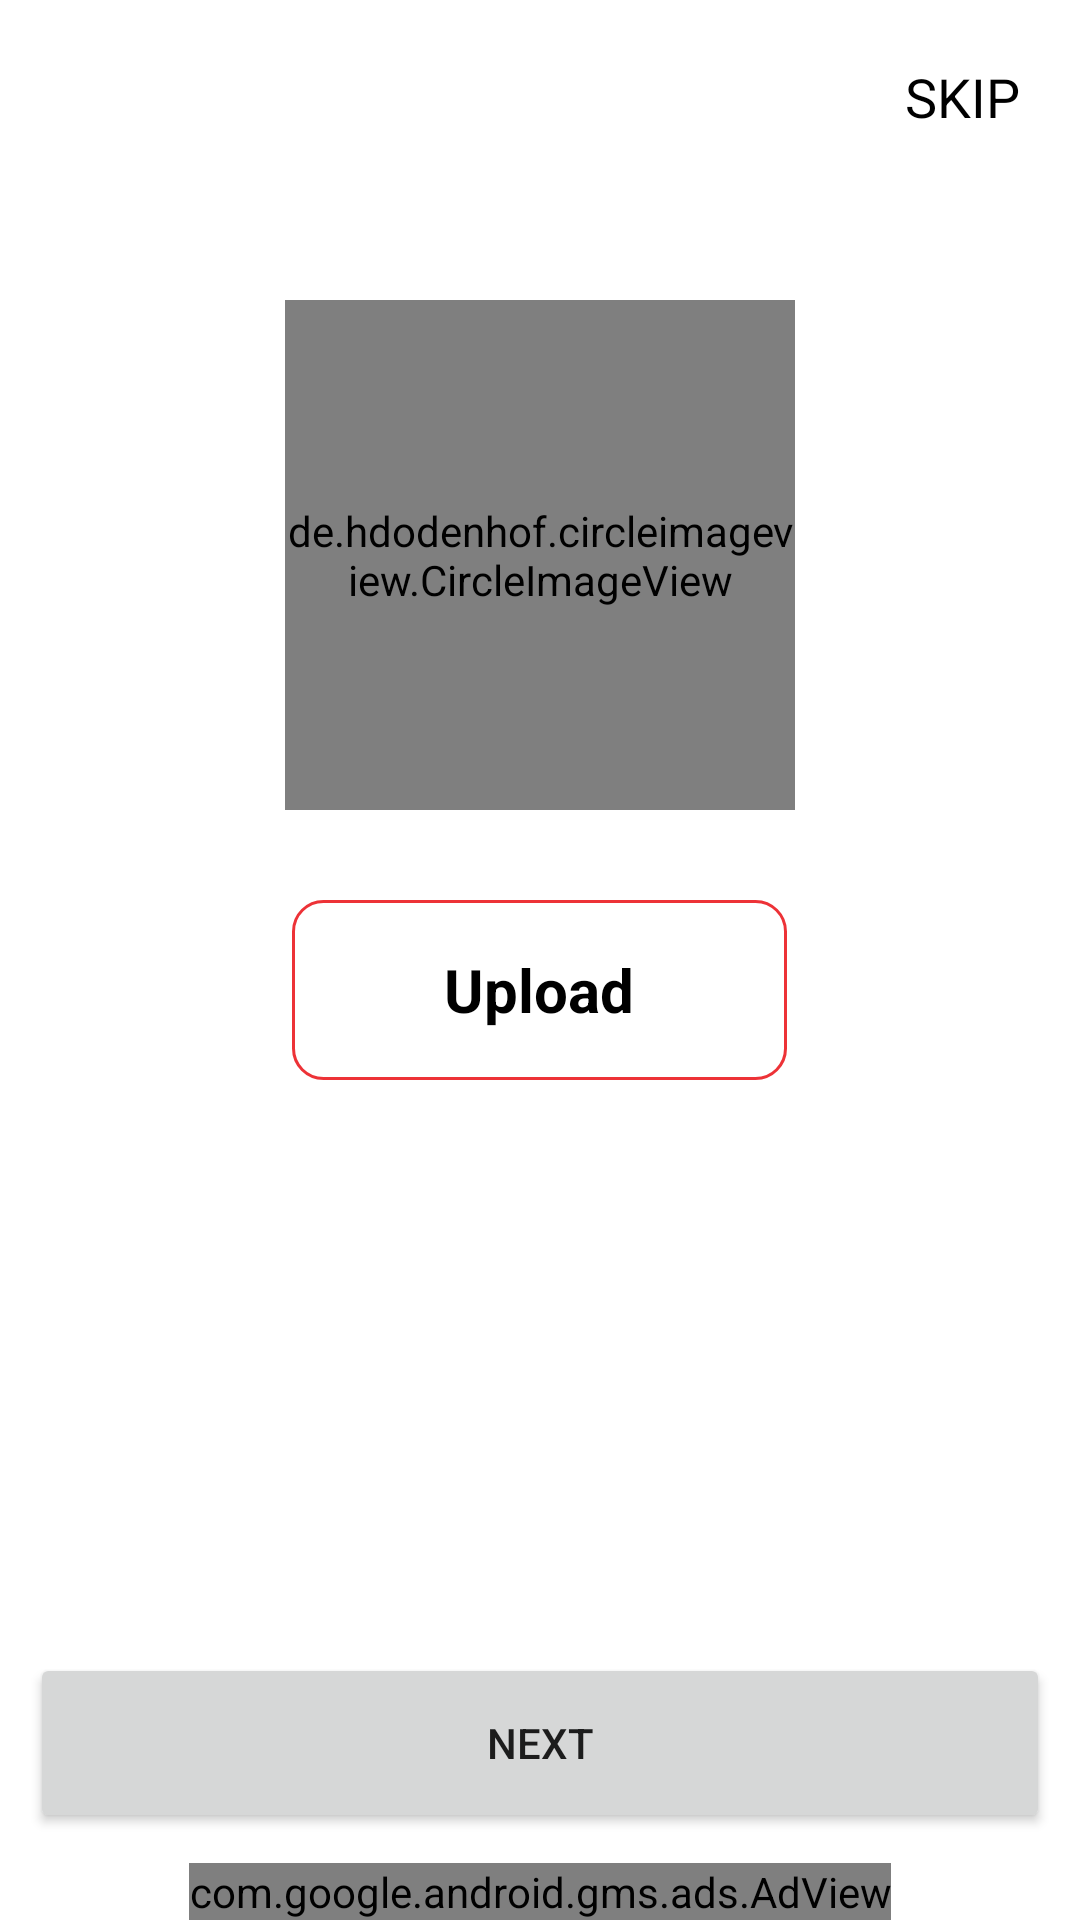

Produce the Android XML layout that renders to this screen, including the resource entries it uses.
<!-- AndroidManifest.xml: application theme Theme.JeevanSathi -->
<!-- res/layout/profile_picture.xml -->
<?xml version="1.0" encoding="utf-8"?>
<RelativeLayout xmlns:android="http://schemas.android.com/apk/res/android"
    xmlns:app="http://schemas.android.com/apk/res-auto"
    xmlns:tools="http://schemas.android.com/tools"
    android:layout_width="match_parent"
    android:layout_height="match_parent"
    android:layout_gravity="center"
    android:orientation="vertical">

    <TextView
        android:id="@+id/skip"
        android:layout_width="wrap_content"
        android:layout_height="wrap_content"
        android:layout_alignParentRight="true"
        android:layout_marginStart="20dp"
        android:layout_marginTop="20dp"
        android:layout_marginEnd="20dp"
        android:layout_marginBottom="20dp"
        android:text="SKIP"
        android:textColor="@color/black"
        android:textSize="18dp" />

    <LinearLayout
        android:layout_width="match_parent"
        android:layout_height="wrap_content"
        android:orientation="horizontal"
        android:gravity="center"
        android:layout_alignParentBottom="true"
        android:id="@+id/bannerAdLayout">

        <com.google.android.gms.ads.AdView
            xmlns:ads="http://schemas.android.com/apk/res-auto"
            android:id="@+id/adView"
            android:layout_width="wrap_content"
            android:layout_height="wrap_content"
            android:layout_centerHorizontal="true"
            android:layout_alignParentBottom="true"
            ads:adSize="BANNER"
            ads:adUnitId="@string/BANNER_ID">
        </com.google.android.gms.ads.AdView>

    </LinearLayout>


    <de.hdodenhof.circleimageview.CircleImageView
        android:id="@+id/profileImage"
        android:layout_width="170dp"
        android:layout_height="170dp"
        android:layout_centerHorizontal="true"
        android:layout_marginStart="8dp"
        android:layout_marginTop="100dp"
        android:layout_marginEnd="8dp"
        android:src="@drawable/ic_camera" />


    <TextView
        android:id="@+id/upload"
        android:layout_width="165dp"
        android:layout_height="60dp"
        android:layout_below="@+id/profileImage"
        android:layout_centerHorizontal="true"
        android:layout_marginTop="30dp"
        android:background="@drawable/black_border"
        android:gravity="center"
        android:padding="5dp"
        android:text="Upload"
        android:textColor="#000"
        android:textSize="20dp"
        android:textStyle="bold" />

    <Button
        android:id="@+id/next"
        android:layout_width="match_parent"
        android:layout_height="60dp"
       android:layout_above="@+id/bannerAdLayout"
        android:layout_marginStart="10dp"
        android:layout_marginTop="10dp"
        android:layout_marginEnd="10dp"
        android:layout_marginBottom="10dp"
        android:text="Next" />













</RelativeLayout>
<!-- resources referenced by this layout -->
<resources>
  <color name="black">#FF000000</color>
  <!-- drawable black_border (drawable) -->
  <?xml version="1.0" encoding="utf-8"?>
  <shape xmlns:android="http://schemas.android.com/apk/res/android"
      android:shape="rectangle" >
  
  
      
      <stroke
          android:width="1dp"
          android:color="@color/purple_200" >
      </stroke>
  
      
      <corners        android:radius="10dp"   >
      </corners>
  
      <solid
          android:color="@color/white" >
      </solid>
  
  </shape>
  <!-- drawable ic_camera: jpg bitmap (drawable, 49671 bytes) -->
  <string name="BANNER_ID">ca-app-pub-6208373148447455/5915424743</string>
  <style name="Theme.JeevanSathi" parent="Theme.MaterialComponents.DayNight.DarkActionBar">
          
          <item name="colorPrimary">@color/purple_500</item>
          <item name="colorPrimaryVariant">@color/purple_700</item>
          <item name="colorOnPrimary">@color/white</item>
          
          <item name="colorSecondary">@color/teal_200</item>
          <item name="colorSecondaryVariant">@color/teal_700</item>
          <item name="colorOnSecondary">@color/black</item>
          
          <item name="android:statusBarColor" tools:targetApi="l">?attr/colorPrimaryVariant</item>
          
      </style>
  <color name="purple_200">#ed3237</color>
  <color name="white">#FFFFFFFF</color>
  <color name="purple_500">#ed3237</color>
  <color name="purple_700">#ed3237</color>
  <color name="teal_200">#ed3237</color>
  <color name="teal_700">#ed3237</color>
</resources>
